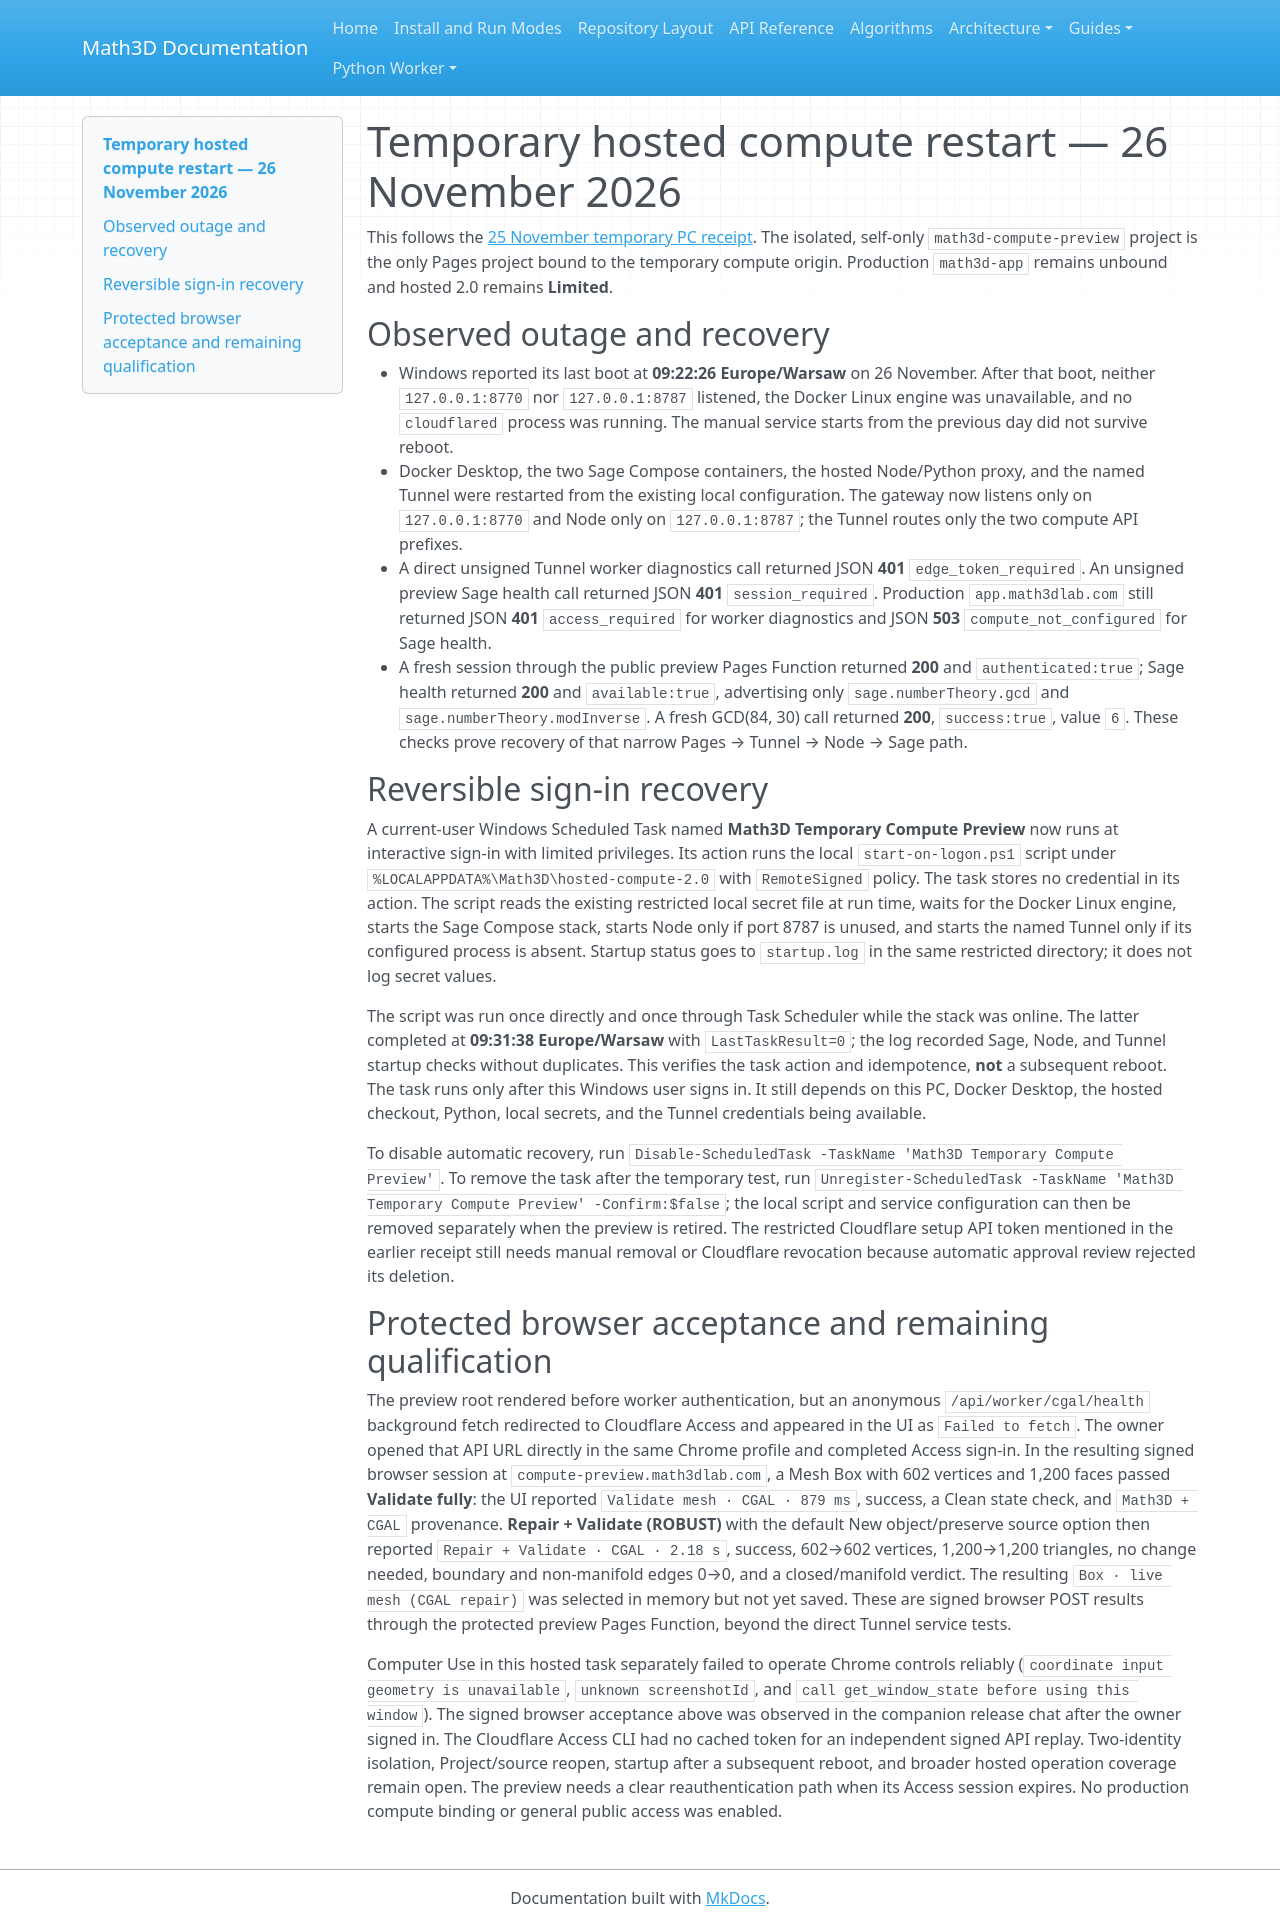

repository: expert10000/Math3D · page: releases/2.0.0/HOSTED_COMPUTE_TEMP_PC_RESTART_2026-11-26/index.html · generator: mkdocs

# Temporary hosted compute restart — 26 November 2026

This follows the [25 November temporary PC receipt](HOSTED_COMPUTE_TEMP_PC_RECEIPT_2026-11-25.md). The isolated, self-only `math3d-compute-preview` project is the only Pages project bound to the temporary compute origin. Production `math3d-app` remains unbound and hosted 2.0 remains **Limited**.

## Observed outage and recovery

- Windows reported its last boot at **09:22:26 Europe/Warsaw** on 26 November. After that boot, neither `127.0.0.1:8770` nor `127.0.0.1:8787` listened, the Docker Linux engine was unavailable, and no `cloudflared` process was running. The manual service starts from the previous day did not survive reboot.
- Docker Desktop, the two Sage Compose containers, the hosted Node/Python proxy, and the named Tunnel were restarted from the existing local configuration. The gateway now listens only on `127.0.0.1:8770` and Node only on `127.0.0.1:8787`; the Tunnel routes only the two compute API prefixes.
- A direct unsigned Tunnel worker diagnostics call returned JSON **401** `edge_token_required`. An unsigned preview Sage health call returned JSON **401** `session_required`. Production `app.math3dlab.com` still returned JSON **401** `access_required` for worker diagnostics and JSON **503** `compute_not_configured` for Sage health.
- A fresh session through the public preview Pages Function returned **200** and `authenticated:true`; Sage health returned **200** and `available:true`, advertising only `sage.numberTheory.gcd` and `sage.numberTheory.modInverse`. A fresh GCD(84, 30) call returned **200**, `success:true`, value `6`. These checks prove recovery of that narrow Pages → Tunnel → Node → Sage path.

## Reversible sign-in recovery

A current-user Windows Scheduled Task named **Math3D Temporary Compute Preview** now runs at interactive sign-in with limited privileges. Its action runs the local `start-on-logon.ps1` script under `%LOCALAPPDATA%\Math3D\hosted-compute-2.0` with `RemoteSigned` policy. The task stores no credential in its action. The script reads the existing restricted local secret file at run time, waits for the Docker Linux engine, starts the Sage Compose stack, starts Node only if port 8787 is unused, and starts the named Tunnel only if its configured process is absent. Startup status goes to `startup.log` in the same restricted directory; it does not log secret values.

The script was run once directly and once through Task Scheduler while the stack was online. The latter completed at **09:31:38 Europe/Warsaw** with `LastTaskResult=0`; the log recorded Sage, Node, and Tunnel startup checks without duplicates. This verifies the task action and idempotence, **not** a subsequent reboot. The task runs only after this Windows user signs in. It still depends on this PC, Docker Desktop, the hosted checkout, Python, local secrets, and the Tunnel credentials being available.

To disable automatic recovery, run `Disable-ScheduledTask -TaskName 'Math3D Temporary Compute Preview'`. To remove the task after the temporary test, run `Unregister-ScheduledTask -TaskName 'Math3D Temporary Compute Preview' -Confirm:$false`; the local script and service configuration can then be removed separately when the preview is retired. The restricted Cloudflare setup API token mentioned in the earlier receipt still needs manual removal or Cloudflare revocation because automatic approval review rejected its deletion.

## Protected browser acceptance and remaining qualification

The preview root rendered before worker authentication, but an anonymous `/api/worker/cgal/health` background fetch redirected to Cloudflare Access and appeared in the UI as `Failed to fetch`. The owner opened that API URL directly in the same Chrome profile and completed Access sign-in. In the resulting signed browser session at `compute-preview.math3dlab.com`, a Mesh Box with 602 vertices and 1,200 faces passed **Validate fully**: the UI reported `Validate mesh · CGAL · 879 ms`, success, a Clean state check, and `Math3D + CGAL` provenance. **Repair + Validate (ROBUST)** with the default New object/preserve source option then reported `Repair + Validate · CGAL · 2.18 s`, success, 602→602 vertices, 1,200→1,200 triangles, no change needed, boundary and non-manifold edges 0→0, and a closed/manifold verdict. The resulting `Box · live mesh (CGAL repair)` was selected in memory but not yet saved. These are signed browser POST results through the protected preview Pages Function, beyond the direct Tunnel service tests.

Computer Use in this hosted task separately failed to operate Chrome controls reliably (`coordinate input geometry is unavailable`, `unknown screenshotId`, and `call get_window_state before using this window`). The signed browser acceptance above was observed in the companion release chat after the owner signed in. The Cloudflare Access CLI had no cached token for an independent signed API replay. Two-identity isolation, Project/source reopen, startup after a subsequent reboot, and broader hosted operation coverage remain open. The preview needs a clear reauthentication path when its Access session expires. No production compute binding or general public access was enabled.
